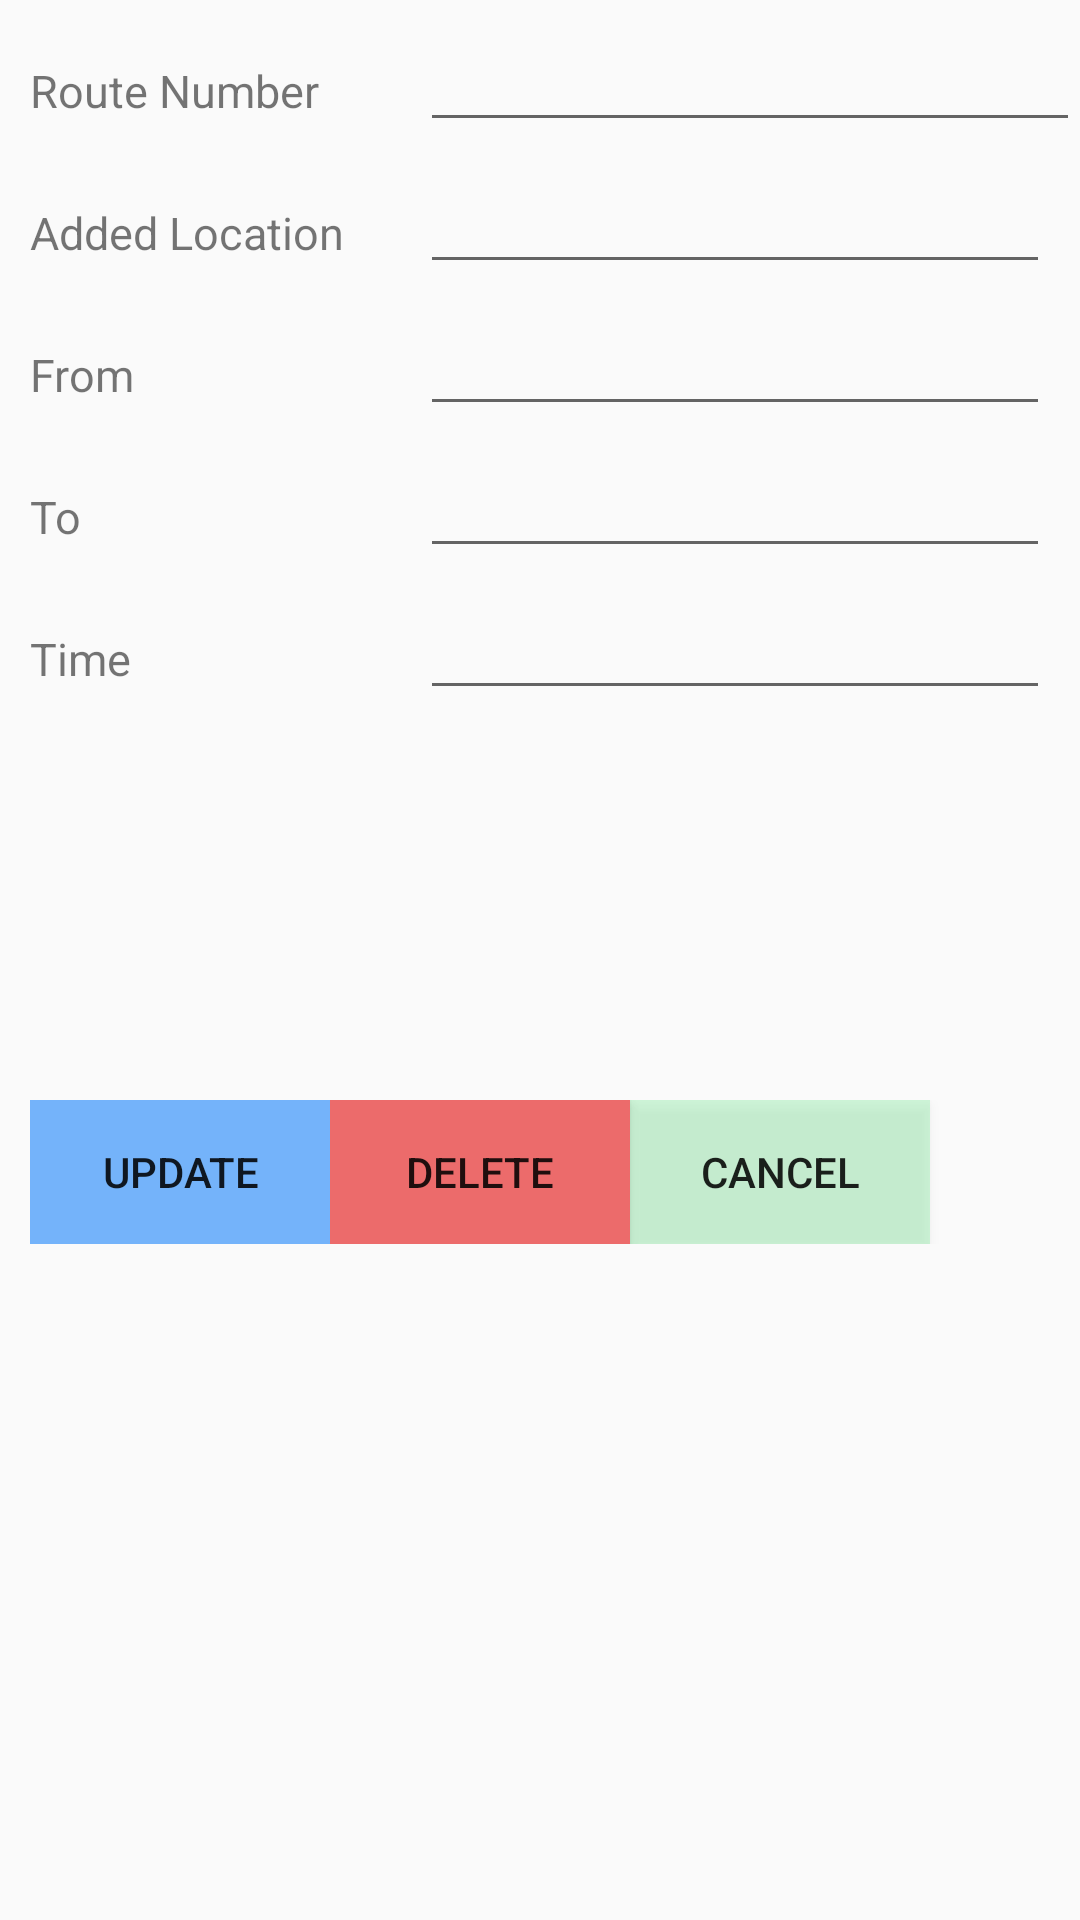

Reconstruct the res/layout file that produces this screen, plus the resources it refers to.
<!-- AndroidManifest.xml: application theme MyMaterialTheme -->
<!-- res/layout/activity_edit_route.xml -->
<?xml version="1.0" encoding="utf-8"?>
<RelativeLayout xmlns:android="http://schemas.android.com/apk/res/android"
    xmlns:app="http://schemas.android.com/apk/res-auto"
    xmlns:tools="http://schemas.android.com/tools"
    android:layout_width="match_parent"
    android:layout_height="match_parent"
    tools:context="senanayake.udayanga.com.bustime.activity.EditRouteActivity">

    <LinearLayout
        android:layout_width="match_parent"
        android:layout_height="wrap_content"
        android:orientation="vertical">

        <LinearLayout
            android:layout_width="match_parent"
            android:layout_height="wrap_content"
            android:layout_marginLeft="10dp"
            android:layout_marginTop="10dp"
            android:orientation="horizontal">

            <TextView
                android:layout_width="120dp"
                android:layout_height="wrap_content"
                android:text="Route Number"
                style="@style/editRouteItemName"/>

            <EditText
                android:id="@+id/editRoute"
                style="@style/editRouteItem"
                android:inputType="number" />
        </LinearLayout>

        <LinearLayout
            android:layout_width="match_parent"
            android:layout_height="wrap_content"
            android:layout_marginLeft="10dp"
            android:layout_marginRight="10dp"
            android:layout_marginTop="10dp"
            android:orientation="horizontal">

            <TextView
                style="@style/editRouteItemName"
                android:layout_width="120dp"
                android:layout_height="wrap_content"
                android:text="Added Location" />

            <EditText
                android:id="@+id/editLocation"
                style="@style/editRouteItem"
                android:inputType="text" />
        </LinearLayout>

        <LinearLayout
            android:layout_width="match_parent"
            android:layout_height="wrap_content"
            android:layout_marginLeft="10dp"
            android:layout_marginRight="10dp"
            android:layout_marginTop="10dp"
            android:orientation="horizontal">

            <TextView
                style="@style/editRouteItemName"
                android:layout_width="120dp"
                android:layout_height="wrap_content"
                android:text="From" />

            <EditText
                android:id="@+id/editFrom"
                style="@style/editRouteItem"
                android:inputType="text" />
        </LinearLayout>

        <LinearLayout
            android:layout_width="match_parent"
            android:layout_height="wrap_content"
            android:layout_marginLeft="10dp"
            android:layout_marginRight="10dp"
            android:layout_marginTop="10dp"
            android:orientation="horizontal">

            <TextView
                style="@style/editRouteItemName"
                android:layout_width="120dp"
                android:layout_height="wrap_content"
                android:text="To" />

            <EditText
                android:id="@+id/editTo"
                style="@style/editRouteItem"
                android:inputType="text" />
        </LinearLayout>

        <LinearLayout
            android:layout_width="match_parent"
            android:layout_height="wrap_content"
            android:layout_marginLeft="10dp"
            android:layout_marginRight="10dp"
            android:layout_marginTop="10dp"
            android:orientation="horizontal">

            <TextView
                style="@style/editRouteItemName"
                android:layout_width="120dp"
                android:layout_height="wrap_content"
                android:text="Time" />

            <EditText
                android:id="@+id/editTime"
                style="@style/editRouteItem"
                android:inputType="time" />
        </LinearLayout>

        <LinearLayout
            android:layout_width="match_parent"
            android:layout_height="wrap_content"
            android:layout_marginLeft="10dp"
            android:layout_marginRight="10dp"
            android:layout_marginTop="130dp"
            android:orientation="horizontal">

            <Button
                android:layout_width="100dp"
                android:layout_height="wrap_content"
                android:text="Update"
                android:background="#74b3fa"
                android:id="@+id/updateRoute"/>

            <Button
                android:layout_width="100dp"
                android:layout_height="wrap_content"
                android:text="Delete"
                android:background="#ec6b6b"
                android:id="@+id/deleteRoute"/>

            <Button
                android:layout_width="100dp"
                android:layout_height="wrap_content"
                android:text="Cancel"
                android:background="#4458e77c"
                android:id="@+id/cancelRoute"/>
        </LinearLayout>
    </LinearLayout>
</RelativeLayout>
<!-- resources referenced by this layout -->
<resources>
  <style name="editRouteItem">
          <item name="android:textSize">15dp</item>
          <item name="android:textStyle">bold</item>
          <item name="android:layout_width">match_parent</item>
          <item name="android:layout_height">wrap_content</item>
          <item name="android:layout_marginLeft">10dp</item>
      </style>
  <style name="editRouteItemName">
          <item name="android:textSize">15dp</item>
      </style>
  <style name="MyMaterialTheme" parent="MyMaterialTheme.Base">
  
      </style>
  <style name="MyMaterialTheme.Base" parent="Theme.AppCompat.Light.DarkActionBar">
          <item name="windowNoTitle">true</item>
          <item name="windowActionBar">false</item>
          <item name="colorPrimary">@color/colorPrimary</item>
          <item name="colorPrimaryDark">@color/colorPrimaryDark</item>
          <item name="colorAccent">@color/colorAccent</item>
      </style>
  <color name="colorPrimary">#3F51B5</color>
  <color name="colorPrimaryDark">#303F9F</color>
  <color name="colorAccent">#FF4081</color>
</resources>
